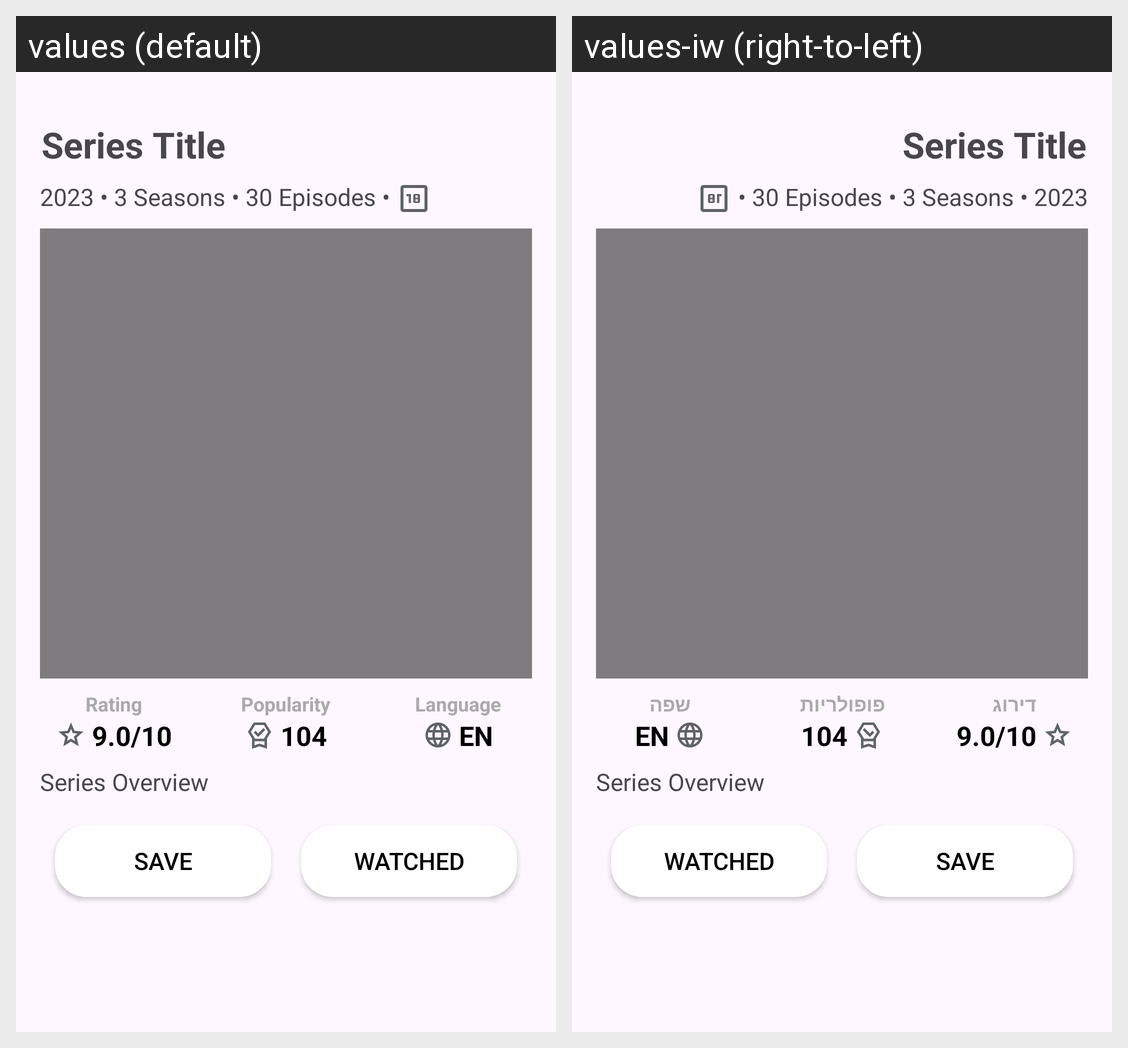

Locale-by-locale string values for the Android screen shown in this grid:
Android screen res/layout/fragment_series_details.xml rendered under 2 locales, left to right: values (default), values-iw (right-to-left). Device: Nexus 5 (rendered at 1080×1920; each locale shown at half size, 540×960, under a caption strip naming it); theme Theme.BingeMe.
Strings drawn on this screen, with the default value and each locale's value (text and hints the layout hard-codes, and strings that could not be matched under every locale, appear in the picture but are not listed):

rating
  values: Rating
  values-iw: דירוג

popularity
  values: Popularity
  values-iw: פופולריות

language
  values: Language
  values-iw: שפה
